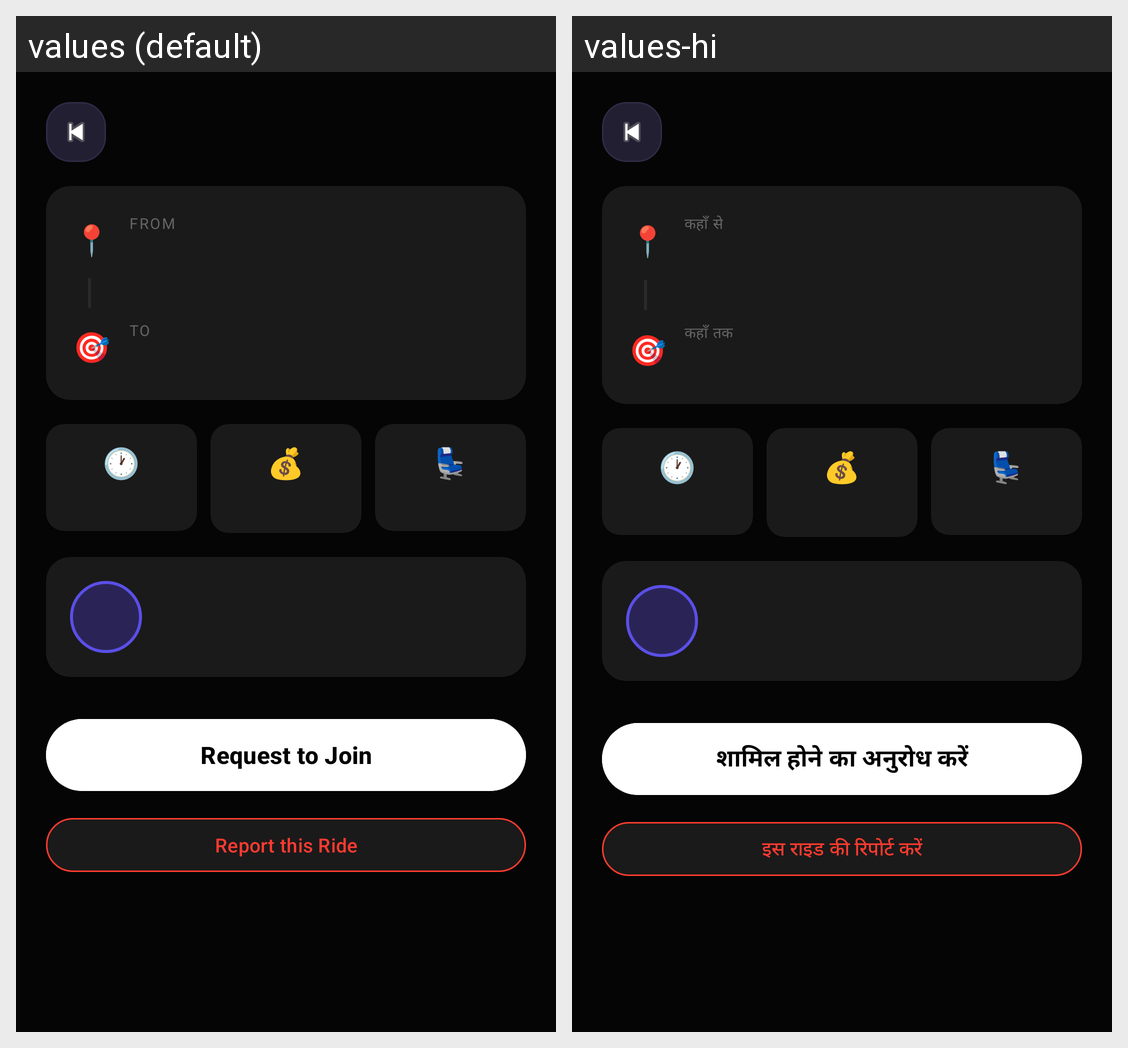

Translations of the strings shown on this Android screen, per locale in the grid:
Android screen res/layout/activity_ride_detail.xml rendered under 2 locales, left to right: values (default), values-hi. Device: Nexus 5 (rendered at 1080×1920; each locale shown at half size, 540×960, under a caption strip naming it); theme Theme.CampusTaxiPooling.
Strings drawn on this screen, with the default value and each locale's value (text and hints the layout hard-codes, and strings that could not be matched under every locale, appear in the picture but are not listed):

from_label
  values: FROM
  values-hi: कहाँ से

to_label
  values: TO
  values-hi: कहाँ तक

request_to_join
  values: Request to Join
  values-hi: शामिल होने का अनुरोध करें

report_ride
  values: Report this Ride
  values-hi: इस राइड की रिपोर्ट करें
